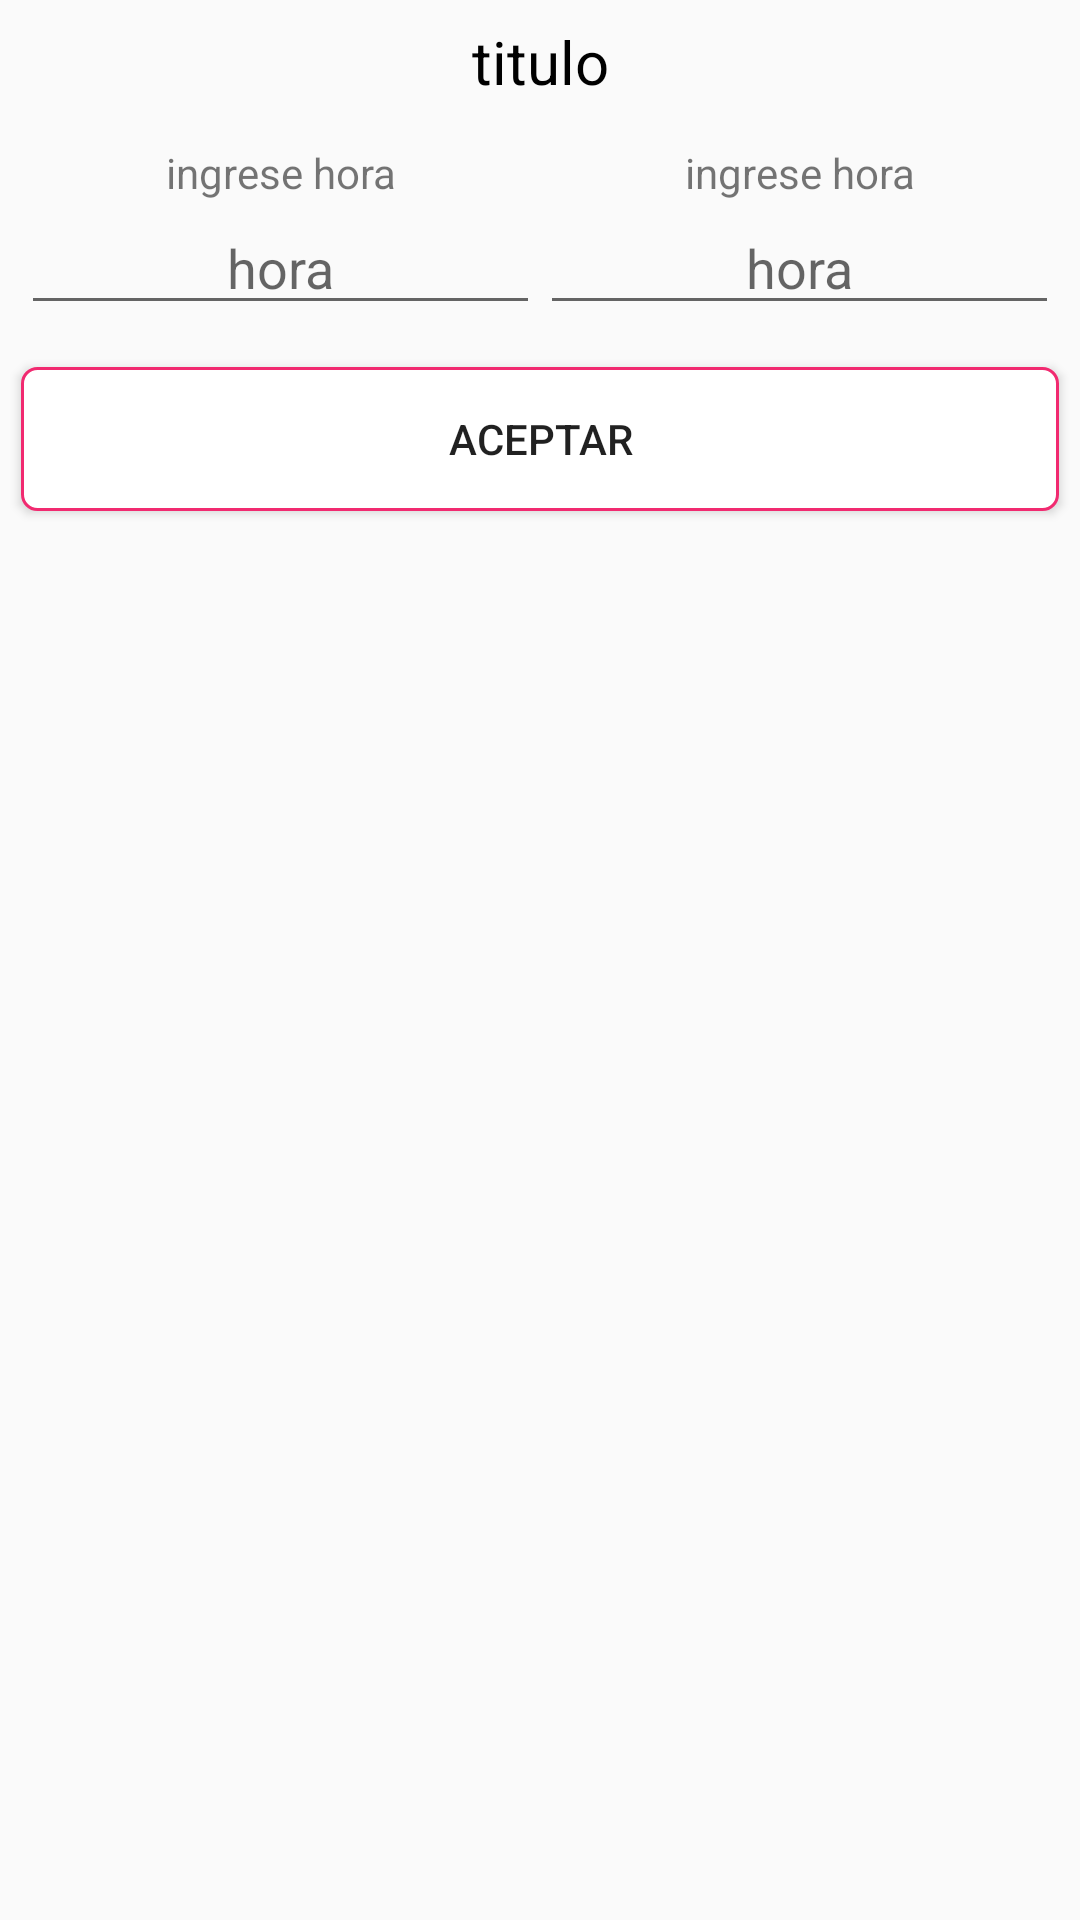

This screen was rendered from an Android layout file. Write that file and the resources it references.
<!-- AndroidManifest.xml: application theme AppTheme -->
<!-- res/layout/ad_dos_ed.xml -->
<?xml version="1.0" encoding="utf-8"?>
<LinearLayout xmlns:android="http://schemas.android.com/apk/res/android"
    android:layout_width="match_parent"
    android:layout_height="match_parent"
    android:orientation="vertical">

    <TextView
        style="@style/texto_de_registro"
        android:layout_width="match_parent"
        android:layout_height="wrap_content"
        android:gravity="center"
        android:layout_margin="7dp"
        android:text="titulo" />

    <LinearLayout
        android:layout_width="match_parent"
        android:layout_height="wrap_content"
        android:layout_margin="7dp"
        android:orientation="horizontal"
        android:weightSum="2">

        <LinearLayout
            android:layout_width="match_parent"
            android:layout_height="wrap_content"
            android:layout_weight="1"
            android:orientation="vertical">

            <TextView
                android:layout_width="match_parent"
                android:layout_height="0dp"
                android:layout_weight="1"
                android:gravity="center"
                android:text="ingrese hora" />

            <EditText
                android:id="@+id/ad_dos_ed_1"
                android:layout_width="match_parent"
                android:layout_height="wrap_content"
                android:gravity="center"
                android:hint="hora" />

        </LinearLayout>

        <LinearLayout
            android:layout_width="match_parent"
            android:layout_height="wrap_content"
            android:layout_weight="1"
            android:orientation="vertical">

            <TextView
                android:layout_width="match_parent"
                android:layout_height="0dp"
                android:layout_weight="1"
                android:gravity="center"
                android:text="ingrese hora" />

            <EditText
                android:id="@+id/ad_dos_ed_2"
                android:layout_width="match_parent"
                android:layout_height="wrap_content"
                android:gravity="center"
                android:hint="hora" />

        </LinearLayout>


    </LinearLayout>

    <Button
        android:id="@+id/ad_dos_ed_btn"
        android:layout_width="match_parent"
        android:layout_height="wrap_content"
        android:background="@drawable/input_outline"
        android:layout_margin="7dp"
        android:text="aceptar"
        />

</LinearLayout>
<!-- resources referenced by this layout -->
<resources>
  <!-- drawable input_outline (drawable) -->
  <?xml version="1.0" encoding="utf-8"?>
  <shape xmlns:android="http://schemas.android.com/apk/res/android">
  
      <stroke
          android:width="1dp"
          android:color="@color/color_lineas_boton" />
      <solid android:color="@color/fondo_listview" />
      <corners android:radius="5dp" />
  
  
  </shape>
  <style name="texto_de_registro">
          <item name="android:textSize">20sp</item>
          <item name="android:textColor">#000000</item>
      </style>
  <style name="AppTheme" parent="Theme.AppCompat.Light.DarkActionBar">
          
          <item name="colorPrimary">@color/colorPrimary</item>
          <item name="colorPrimaryDark">@color/colorPrimaryDark</item>
          <item name="colorAccent">@color/colorAccent</item>
      </style>
  <color name="color_lineas_boton">#f12a70</color>
  <color name="fondo_listview">#ffffff</color>
  <color name="colorPrimary">#ffcac5</color>
  <color name="colorPrimaryDark">#570300</color>
  <color name="colorAccent">#ffcac5</color>
</resources>
